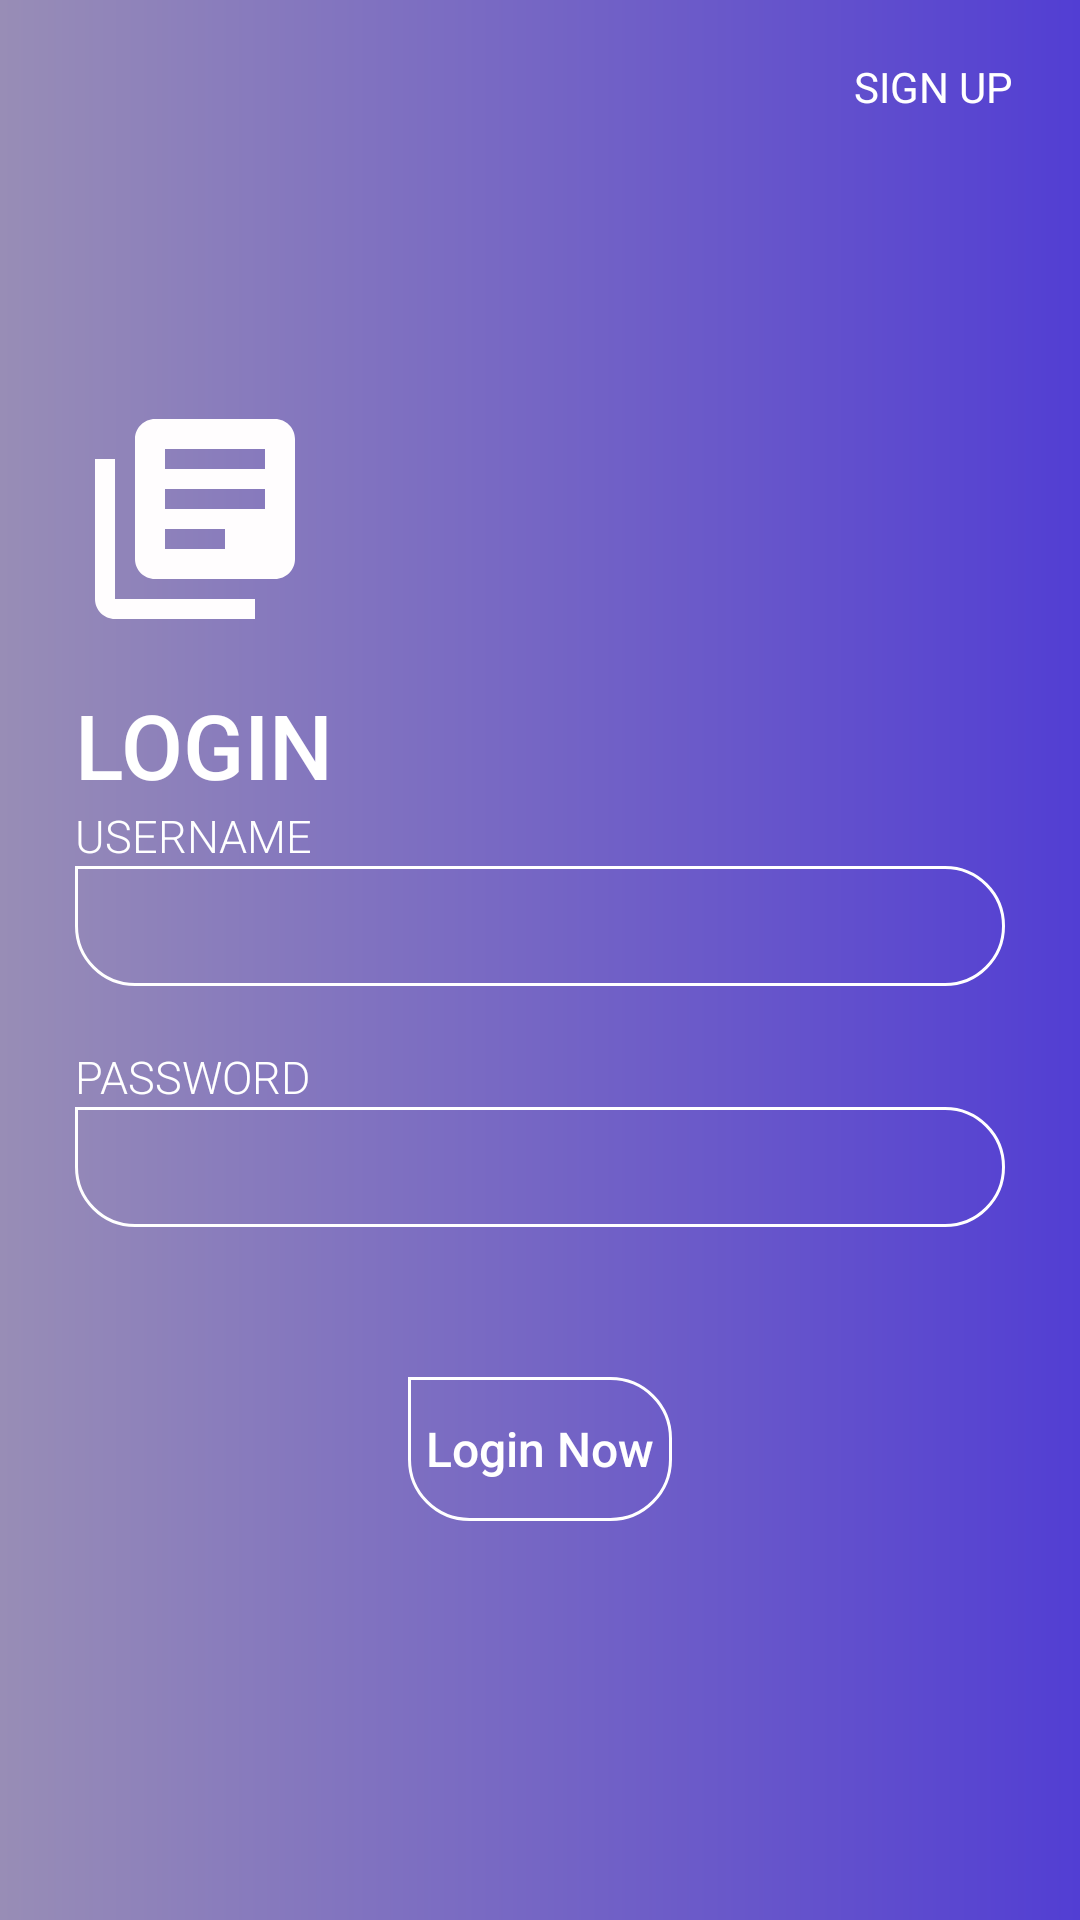

Android layout source for this screen:
<!-- AndroidManifest.xml: application theme AppTheme -->
<!-- res/layout/activity_login.xml -->
<?xml version="1.0" encoding="utf-8"?>
<RelativeLayout xmlns:android="http://schemas.android.com/apk/res/android"
    xmlns:app="http://schemas.android.com/apk/res-auto"
    xmlns:tools="http://schemas.android.com/tools"
    android:layout_width="match_parent"
    android:layout_height="match_parent"
    android:background="@drawable/grad_bglogin"
    android:orientation="vertical"
    tools:context=".LoginActivity">

    <LinearLayout
        android:layout_centerInParent="true"
        android:padding="25dp"
        android:orientation="vertical"
        android:layout_width="match_parent"
        android:layout_height="wrap_content">

        <ImageView
            android:src="@drawable/ic_library_books_black_24dp"
            android:layout_width="80dp"
            android:layout_height="80dp"
            android:adjustViewBounds="true"
            android:scaleType="fitCenter"
            />

        <TextView
            android:layout_marginTop="15dp"
            android:layout_width="wrap_content"
            android:layout_height="wrap_content"
            android:fontFamily="sans-serif-medium"
            android:text="LOGIN"
            android:textColor="#ffffff"
            android:textSize="30sp"/>

        <LinearLayout
            android:layout_width="match_parent"
            android:layout_height="wrap_content"
            android:orientation="vertical">

            <TextView
                android:layout_width="wrap_content"
                android:layout_height="wrap_content"
                android:fontFamily="sans-serif-light"
                android:text="UserName"
                android:textAllCaps="true"
                android:textColor="#ffffff"
                android:textSize="15sp" />

            <EditText
                android:id="@+id/edtUserName"
                android:background="@drawable/reg_button"
                android:fontFamily="sans-serif-light"
                android:layout_width="match_parent"
                android:layout_height="40dp"
                android:paddingLeft="15dp"
                android:paddingRight="15dp"
                android:textColor="#ffffff"
                android:textSize="15dp"/>

            <TextView
                android:layout_marginTop="20dp"
                android:layout_width="wrap_content"
                android:layout_height="wrap_content"
                android:fontFamily="sans-serif-light"
                android:text="PassWord"
                android:textAllCaps="true"
                android:textColor="#ffffff"
                android:textSize="15sp" />

            <EditText
                android:id="@+id/edtPassword"
                android:background="@drawable/reg_button"
                android:fontFamily="sans-serif-light"
                android:layout_width="match_parent"
                android:layout_height="40dp"
                android:paddingLeft="15dp"
                android:paddingRight="15dp"
                android:textColor="#ffffff"
                android:textSize="15dp"/>
        </LinearLayout>

        <Button
            android:layout_marginTop="50dp"
            android:textSize="16dp"
            android:fontFamily="sans-serif-medium"
            android:textAllCaps="false"
            android:textColor="#ffffff"
            android:text="Login Now"
            android:background="@drawable/reg_button"
            android:layout_gravity="center"
            android:id="@+id/btnLogin"
            android:layout_width="wrap_content"
            android:layout_height="wrap_content" />
    </LinearLayout>

    <RelativeLayout
        android:layout_width="match_parent"
        android:layout_height="wrap_content">
        <Button
            android:layout_marginTop="5dp"
            android:layout_marginRight="5dp"
            android:layout_alignParentRight="true"
            android:background="@android:color/transparent"
            android:textColor="#ffffff"
            android:textAllCaps="true"
            android:text="Sign Up"
            android:fontFamily="san-serif"
            android:layout_width="wrap_content"
            android:layout_height="wrap_content" />
    </RelativeLayout>

</RelativeLayout>
<!-- resources referenced by this layout -->
<resources>
  <!-- drawable grad_bglogin (drawable) -->
  <?xml version="1.0" encoding="utf-8"?>
  <shape xmlns:android="http://schemas.android.com/apk/res/android"
      android:shape="rectangle">
      <gradient
          android:endColor="#523ED3"
          android:angle="0"
          android:type="linear"
          android:startColor="#988DB6">
      </gradient>
  </shape>
  <!-- drawable ic_library_books_black_24dp (drawable) -->
  <vector android:height="24dp" android:tint="#FFFDFE"
      android:viewportHeight="24.0" android:viewportWidth="24.0"
      android:width="24dp" xmlns:android="http://schemas.android.com/apk/res/android">
      <path android:fillColor="#FF000000" android:pathData="M4,6L2,6v14c0,1.1 0.9,2 2,2h14v-2L4,20L4,6zM20,2L8,2c-1.1,0 -2,0.9 -2,2v12c0,1.1 0.9,2 2,2h12c1.1,0 2,-0.9 2,-2L22,4c0,-1.1 -0.9,-2 -2,-2zM19,11L9,11L9,9h10v2zM15,15L9,15v-2h6v2zM19,7L9,7L9,5h10v2z"/>
  </vector>
  <!-- drawable reg_button (drawable) -->
  <?xml version="1.0" encoding="utf-8"?>
  <shape xmlns:android="http://schemas.android.com/apk/res/android"
      android:shape="rectangle">
  
      <corners
          android:bottomLeftRadius="20dp"
          android:bottomRightRadius="20dp"
          android:topLeftRadius="0dp"
          android:topRightRadius="20dp"
          ></corners>
  
      <stroke
          android:width="1dp"
          android:color="#ffffff"
          ></stroke>
  
  </shape>
  <style name="AppTheme" parent="Theme.AppCompat.Light.NoActionBar">
          
          <item name="colorPrimary">@color/colorPrimary</item>
          <item name="colorPrimaryDark">@color/colorPrimaryDark</item>
          <item name="colorAccent">@color/colorAccent</item>
      </style>
  <color name="colorPrimary">#87558F</color>
  <color name="colorPrimaryDark">#00574B</color>
  <color name="colorAccent">#D81B60</color>
</resources>
